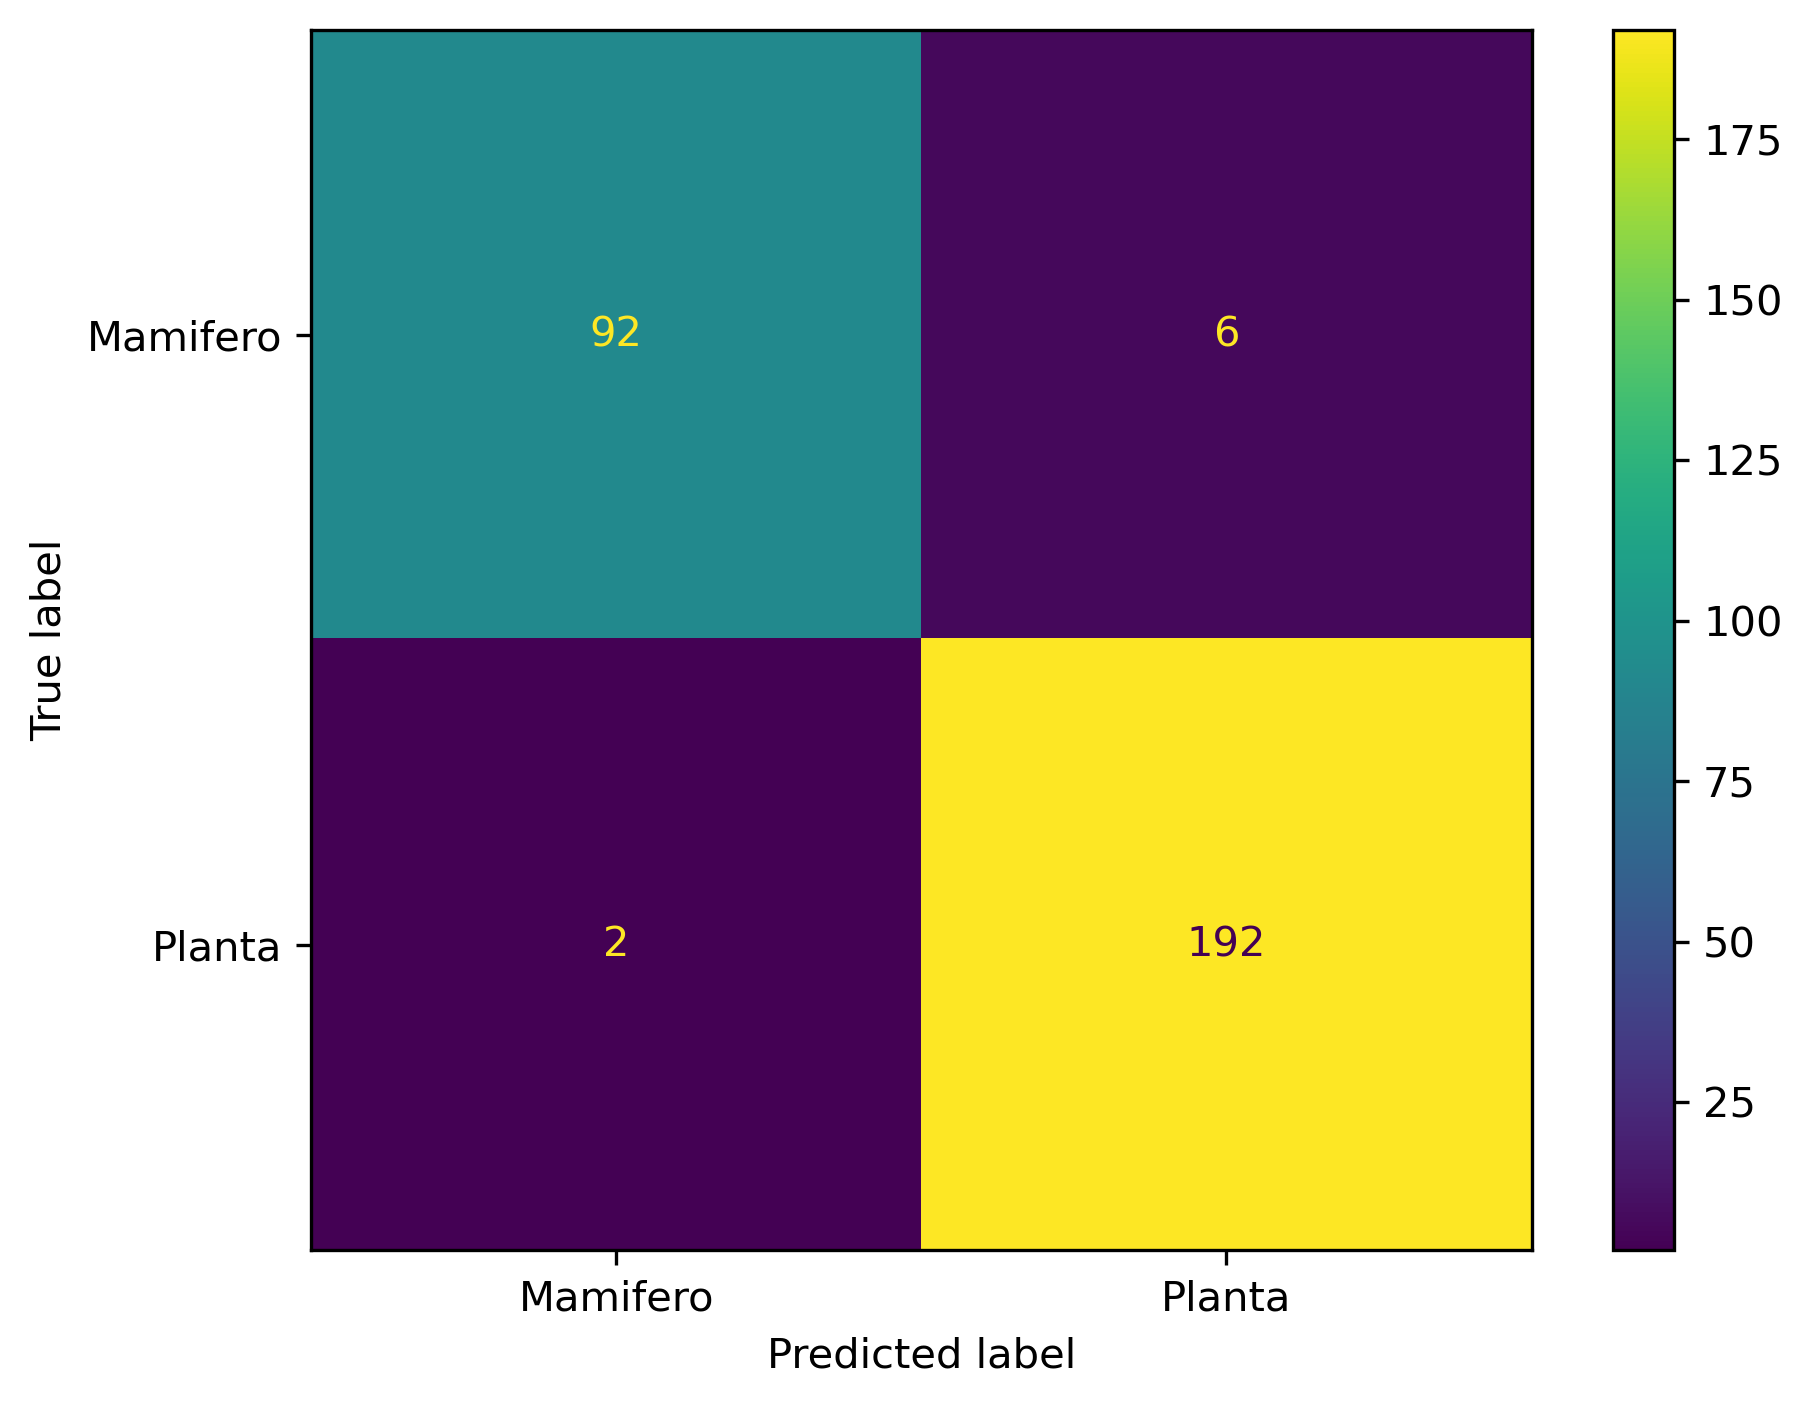

The file beside this chart, header and first rows:
, 0, 1
Mamifero, 92, 6
Planta, 2, 192
